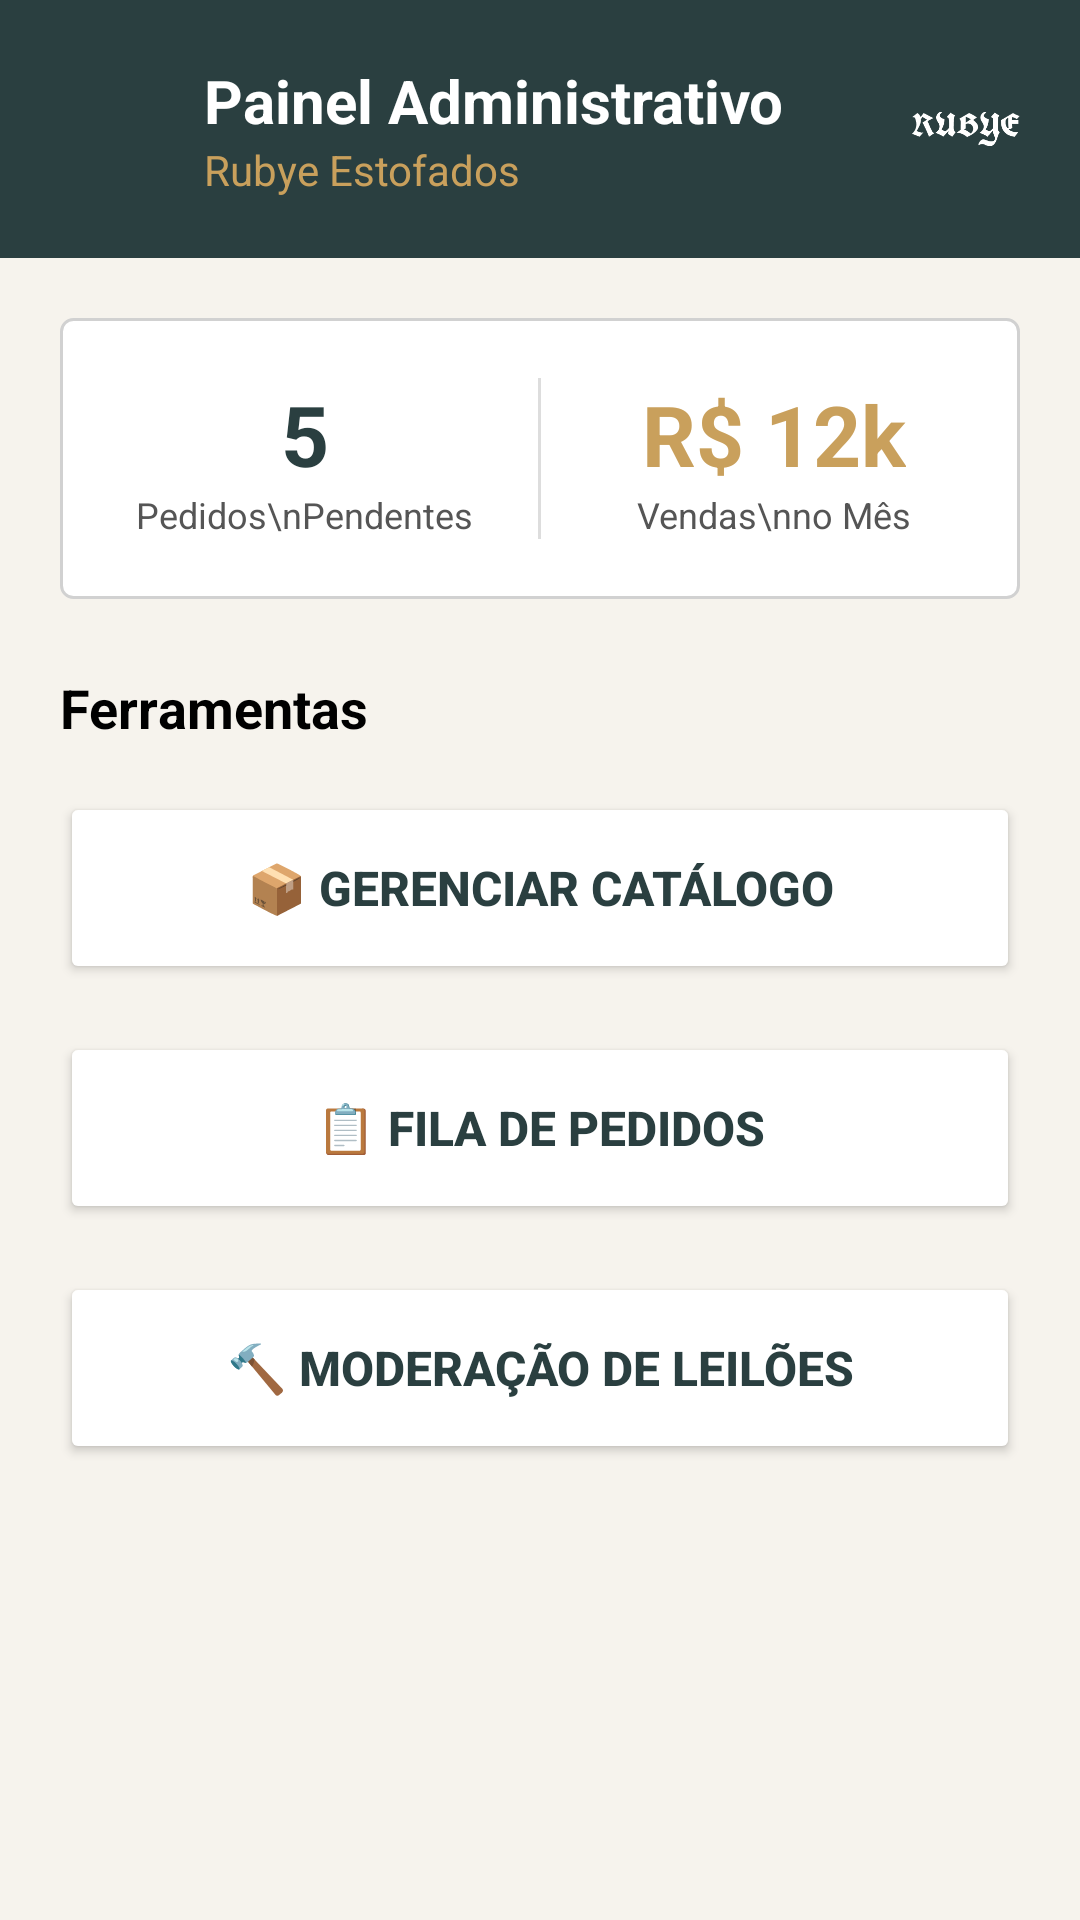

Produce the Android XML layout that renders to this screen, including the resource entries it uses.
<!-- AndroidManifest.xml: application theme Theme.RubyeEstofados -->
<!-- res/layout/activity_admin_dashboard.xml -->
<?xml version="1.0" encoding="utf-8"?>
<LinearLayout xmlns:android="http://schemas.android.com/apk/res/android"
    xmlns:app="http://schemas.android.com/apk/res-auto"
    android:layout_width="match_parent"
    android:layout_height="match_parent"
    android:background="@color/rubye_bg_claro"
    android:orientation="vertical">

    <LinearLayout
        android:layout_width="match_parent"
        android:layout_height="wrap_content"
        android:background="@color/rubye_header"
        android:orientation="horizontal"
        android:padding="20dp"
        android:gravity="center_vertical">

        <ImageView
            android:id="@+id/btnVoltarAdmin"
            android:layout_width="32dp"
            android:layout_height="32dp"
            android:src="@drawable/ic_back"
            app:tint="@color/white"
            android:layout_marginEnd="16dp"
            android:contentDescription="@string/app_name"/>

        <LinearLayout
            android:layout_width="0dp"
            android:layout_weight="1"
            android:layout_height="wrap_content"
            android:orientation="vertical">
            <TextView
                android:layout_width="wrap_content"
                android:layout_height="wrap_content"
                android:text="Painel Administrativo"
                android:textColor="@color/white"
                android:textSize="20sp"
                android:textStyle="bold" />
            <TextView
                android:layout_width="wrap_content"
                android:layout_height="wrap_content"
                android:text="Rubye Estofados"
                android:textColor="@color/rubye_gold"
                android:textSize="14sp" />
        </LinearLayout>

        <ImageView
            android:layout_width="36dp"
            android:layout_height="36dp"
            android:src="@drawable/logo_rubye"
            app:tint="@color/white"
            android:contentDescription="@string/app_name"/>
    </LinearLayout>

    <ScrollView
        android:layout_width="match_parent"
        android:layout_height="match_parent"
        android:padding="20dp"
        android:fillViewport="true">

        <LinearLayout
            android:layout_width="match_parent"
            android:layout_height="wrap_content"
            android:orientation="vertical">

            <LinearLayout
                android:layout_width="match_parent"
                android:layout_height="wrap_content"
                android:orientation="horizontal"
                android:background="@drawable/bg_input_checkout"
                android:padding="20dp"
                android:layout_marginBottom="24dp">

                <LinearLayout
                    android:layout_width="0dp"
                    android:layout_weight="1"
                    android:layout_height="wrap_content"
                    android:orientation="vertical"
                    android:gravity="center">
                    <TextView
                        android:layout_width="wrap_content"
                        android:layout_height="wrap_content"
                        android:text="5"
                        android:textColor="@color/rubye_header"
                        android:textSize="28sp"
                        android:textStyle="bold"/>
                    <TextView
                        android:layout_width="wrap_content"
                        android:layout_height="wrap_content"
                        android:text="Pedidos\nPendentes"
                        android:textColor="#555555"
                        android:textSize="12sp"
                        android:textAlignment="center"/>
                </LinearLayout>

                <View
                    android:layout_width="1dp"
                    android:layout_height="match_parent"
                    android:background="#DDDDDD"
                    android:layout_marginHorizontal="16dp"/>

                <LinearLayout
                    android:layout_width="0dp"
                    android:layout_weight="1"
                    android:layout_height="wrap_content"
                    android:orientation="vertical"
                    android:gravity="center">
                    <TextView
                        android:layout_width="wrap_content"
                        android:layout_height="wrap_content"
                        android:text="R$ 12k"
                        android:textColor="@color/rubye_gold"
                        android:textSize="28sp"
                        android:textStyle="bold"/>
                    <TextView
                        android:layout_width="wrap_content"
                        android:layout_height="wrap_content"
                        android:text="Vendas\nno Mês"
                        android:textColor="#555555"
                        android:textSize="12sp"
                        android:textAlignment="center"/>
                </LinearLayout>
            </LinearLayout>

            <TextView
                android:layout_width="wrap_content"
                android:layout_height="wrap_content"
                android:text="Ferramentas"
                android:textColor="@color/black"
                android:textSize="18sp"
                android:textStyle="bold"
                android:layout_marginBottom="16dp"/>

            <Button
                android:id="@+id/btnAdminProdutos"
                android:layout_width="match_parent"
                android:layout_height="64dp"
                android:backgroundTint="@color/white"
                android:textColor="@color/rubye_header"
                app:strokeColor="@color/rubye_header"
                app:strokeWidth="1dp"
                android:text="📦 Gerenciar Catálogo"
                android:textSize="16sp"
                android:textStyle="bold"
                app:cornerRadius="8dp"
                android:layout_marginBottom="16dp" />

            <Button
                android:id="@+id/btnAdminPedidos"
                android:layout_width="match_parent"
                android:layout_height="64dp"
                android:backgroundTint="@color/white"
                android:textColor="@color/rubye_header"
                app:strokeColor="@color/rubye_header"
                app:strokeWidth="1dp"
                android:text="📋 Fila de Pedidos"
                android:textSize="16sp"
                android:textStyle="bold"
                app:cornerRadius="8dp"
                android:layout_marginBottom="16dp" />

            <Button
                android:id="@+id/btnAdminLeiloes"
                android:layout_width="match_parent"
                android:layout_height="64dp"
                android:backgroundTint="@color/white"
                android:textColor="@color/rubye_header"
                app:strokeColor="@color/rubye_header"
                app:strokeWidth="1dp"
                android:text="🔨 Moderação de Leilões"
                android:textSize="16sp"
                android:textStyle="bold"
                app:cornerRadius="8dp"
                android:layout_marginBottom="16dp" />

        </LinearLayout>
    </ScrollView>
</LinearLayout>
<!-- resources referenced by this layout -->
<resources>
  <color name="black">#FF000000</color>
  <color name="rubye_bg_claro">#F6F3ED</color>
  <color name="rubye_gold">#C9A05C</color>
  <color name="rubye_header">#2A3F40</color>
  <color name="white">#FFFFFFFF</color>
  <!-- drawable bg_input_checkout (drawable) -->
  <?xml version="1.0" encoding="utf-8"?>
  <shape xmlns:android="http://schemas.android.com/apk/res/android">
      <solid android:color="@color/white" />
      <corners android:radius="4dp" />
      <stroke android:width="1dp" android:color="#D1D1D1" />
  </shape>
  <!-- drawable logo_rubye: png bitmap (drawable, 3224 bytes) -->
  <string name="app_name">RubyeEstofados</string>
  <style name="Theme.RubyeEstofados" parent="Base.Theme.RubyeEstofados" />
  <style name="Base.Theme.RubyeEstofados" parent="Theme.Material3.DayNight.NoActionBar">
          
          
      </style>
</resources>
